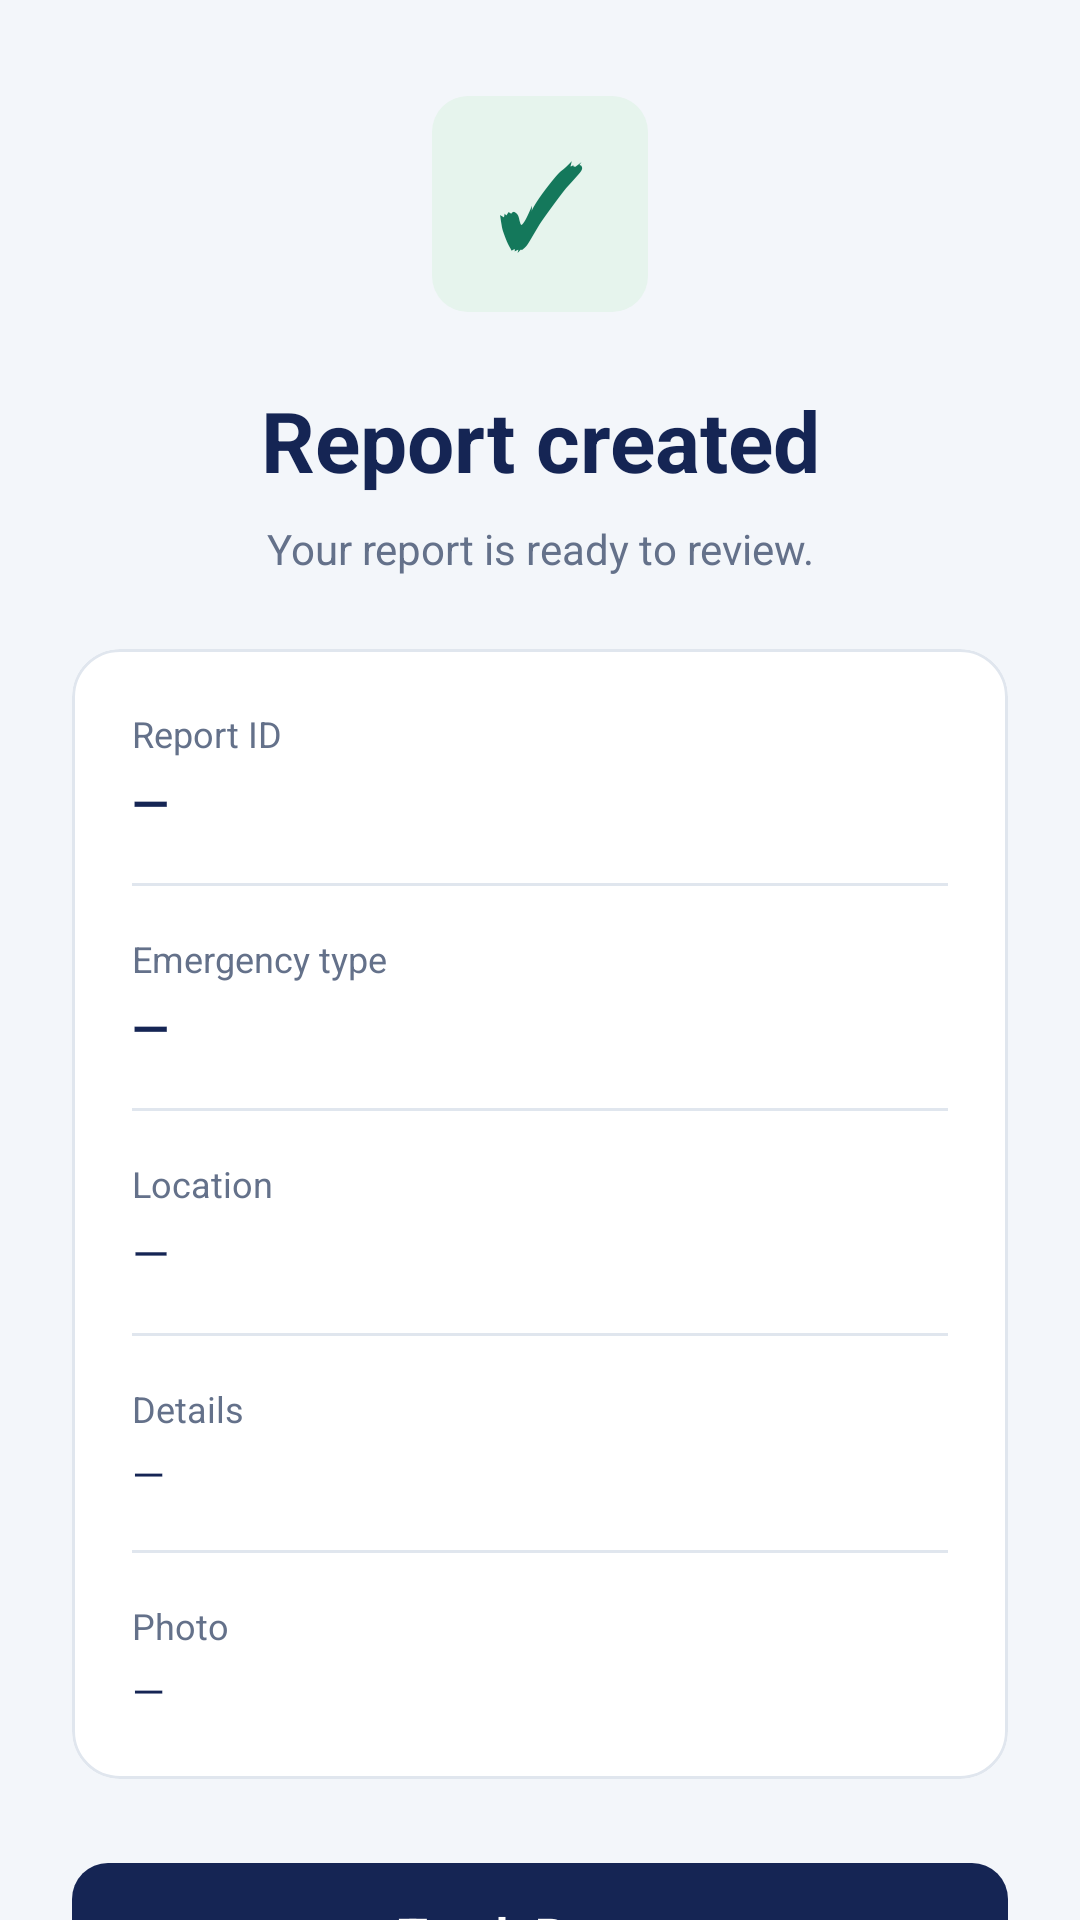

Reconstruct the res/layout file that produces this screen, plus the resources it refers to.
<!-- AndroidManifest.xml: application theme Theme.AlertBarangay -->
<!-- res/layout/activity_report_confirmation.xml -->
<?xml version="1.0" encoding="utf-8"?>
<androidx.core.widget.NestedScrollView
    xmlns:android="http://schemas.android.com/apk/res/android"
    xmlns:app="http://schemas.android.com/apk/res-auto"
    xmlns:tools="http://schemas.android.com/tools"
    android:id="@+id/report_confirmation_main"
    android:layout_width="match_parent"
    android:layout_height="match_parent"
    android:background="@color/ab_background"
    android:fillViewport="true"
    tools:context=".ReportConfirmationActivity">

    <LinearLayout
        android:layout_width="match_parent"
        android:layout_height="wrap_content"
        android:orientation="vertical"
        android:paddingStart="24dp"
        android:paddingEnd="24dp"
        android:paddingTop="32dp"
        android:paddingBottom="24dp">

        <TextView
            android:layout_width="72dp"
            android:layout_height="72dp"
            android:layout_gravity="center_horizontal"
            android:background="@drawable/confirmation_check_background"
            android:gravity="center"
            android:importantForAccessibility="no"
            android:text="✓"
            android:textColor="#14785B"
            android:textSize="36sp"
            android:textStyle="bold" />

        <TextView
            android:layout_width="match_parent"
            android:layout_height="wrap_content"
            android:layout_marginTop="24dp"
            android:gravity="center"
            android:text="Report created"
            android:textColor="@color/ab_navy"
            android:textSize="28sp"
            android:textStyle="bold" />

        <TextView
            android:layout_width="match_parent"
            android:layout_height="wrap_content"
            android:layout_marginTop="8dp"
            android:gravity="center"
            android:text="Your report is ready to review."
            android:textColor="@color/ab_muted"
            android:textSize="14sp" />

        <com.google.android.material.card.MaterialCardView
            android:layout_width="match_parent"
            android:layout_height="wrap_content"
            android:layout_marginTop="24dp"
            app:cardBackgroundColor="@color/ab_surface"
            app:cardCornerRadius="16dp"
            app:cardElevation="0dp"
            app:strokeColor="@color/ab_line"
            app:strokeWidth="1dp">

            <LinearLayout
                android:layout_width="match_parent"
                android:layout_height="wrap_content"
                android:orientation="vertical"
                android:padding="20dp">

                <TextView
                    android:layout_width="match_parent"
                    android:layout_height="wrap_content"
                    android:text="Report ID"
                    android:textColor="@color/ab_muted"
                    android:textSize="12sp" />

                <TextView
                    android:id="@+id/confirmation_report_id"
                    android:layout_width="match_parent"
                    android:layout_height="wrap_content"
                    android:layout_marginTop="4dp"
                    android:text="—"
                    android:textColor="@color/ab_navy"
                    android:textIsSelectable="true"
                    android:textSize="16sp"
                    android:textStyle="bold"
                    tools:text="R-001" />

                <View
                    android:layout_width="match_parent"
                    android:layout_height="1dp"
                    android:layout_marginTop="16dp"
                    android:background="@color/ab_line" />

                <TextView
                    android:layout_width="match_parent"
                    android:layout_height="wrap_content"
                    android:layout_marginTop="16dp"
                    android:text="Emergency type"
                    android:textColor="@color/ab_muted"
                    android:textSize="12sp" />

                <TextView
                    android:id="@+id/confirmation_emergency_type"
                    android:layout_width="match_parent"
                    android:layout_height="wrap_content"
                    android:layout_marginTop="4dp"
                    android:text="—"
                    android:textColor="@color/ab_navy"
                    android:textSize="16sp"
                    android:textStyle="bold"
                    tools:text="🔥 Fire" />

                <View
                    android:layout_width="match_parent"
                    android:layout_height="1dp"
                    android:layout_marginTop="16dp"
                    android:background="@color/ab_line" />

                <TextView
                    android:layout_width="match_parent"
                    android:layout_height="wrap_content"
                    android:layout_marginTop="16dp"
                    android:text="Location"
                    android:textColor="@color/ab_muted"
                    android:textSize="12sp" />

                <TextView
                    android:id="@+id/confirmation_location"
                    android:layout_width="match_parent"
                    android:layout_height="wrap_content"
                    android:layout_marginTop="4dp"
                    android:text="—"
                    android:textColor="@color/ab_navy"
                    android:textSize="16sp"
                    tools:text="La Salle, Bacolod City" />

                <View
                    android:layout_width="match_parent"
                    android:layout_height="1dp"
                    android:layout_marginTop="16dp"
                    android:background="@color/ab_line" />

                <TextView
                    android:layout_width="match_parent"
                    android:layout_height="wrap_content"
                    android:layout_marginTop="16dp"
                    android:text="Details"
                    android:textColor="@color/ab_muted"
                    android:textSize="12sp" />

                <TextView
                    android:id="@+id/confirmation_details"
                    android:layout_width="match_parent"
                    android:layout_height="wrap_content"
                    android:layout_marginTop="4dp"
                    android:text="—"
                    android:textColor="@color/ab_navy"
                    android:textSize="14sp"
                    tools:text="No description provided." />

                <View
                    android:layout_width="match_parent"
                    android:layout_height="1dp"
                    android:layout_marginTop="16dp"
                    android:background="@color/ab_line" />

                <TextView
                    android:layout_width="match_parent"
                    android:layout_height="wrap_content"
                    android:layout_marginTop="16dp"
                    android:text="Photo"
                    android:textColor="@color/ab_muted"
                    android:textSize="12sp" />

                <TextView
                    android:id="@+id/confirmation_photo_status"
                    android:layout_width="match_parent"
                    android:layout_height="wrap_content"
                    android:layout_marginTop="4dp"
                    android:text="—"
                    android:textColor="@color/ab_navy"
                    android:textSize="14sp"
                    tools:text="No photo selected" />

            </LinearLayout>

        </com.google.android.material.card.MaterialCardView>

        <com.google.android.material.button.MaterialButton
            android:id="@+id/button_track_report"
            android:layout_width="match_parent"
            android:layout_height="wrap_content"
            android:layout_marginTop="24dp"
            android:minHeight="56dp"
            android:text="Track Report"
            android:textAllCaps="false"
            android:textColor="@color/ab_surface"
            android:textSize="16sp"
            android:textStyle="bold"
            app:backgroundTint="@color/ab_navy"
            app:cornerRadius="12dp" />

        <com.google.android.material.button.MaterialButton
            android:id="@+id/button_back_to_report"
            style="@style/Widget.Material3.Button.OutlinedButton"
            android:layout_width="match_parent"
            android:layout_height="wrap_content"
            android:layout_marginTop="8dp"
            android:minHeight="56dp"
            android:text="Back to Report"
            android:textAllCaps="false"
            android:textColor="@color/ab_navy"
            android:textSize="16sp"
            app:backgroundTint="@color/ab_surface"
            app:cornerRadius="12dp"
            app:strokeColor="@color/ab_line" />

    </LinearLayout>

</androidx.core.widget.NestedScrollView>
<!-- resources referenced by this layout -->
<resources>
  <color name="ab_background">#F3F6FA</color>
  <color name="ab_line">#E0E6EE</color>
  <color name="ab_muted">#64718A</color>
  <color name="ab_navy">#152554</color>
  <color name="ab_surface">#FFFFFF</color>
  <!-- drawable confirmation_check_background (drawable) -->
  <?xml version="1.0" encoding="utf-8"?>
  <shape xmlns:android="http://schemas.android.com/apk/res/android">
      <solid android:color="#E6F4ED" />
      <corners android:radius="12dp" />
  </shape>
  <style name="Theme.AlertBarangay" parent="Base.Theme.AlertBarangay" />
  <style name="Base.Theme.AlertBarangay" parent="Theme.Material3.Light.NoActionBar">
          <item name="colorPrimary">@color/ab_navy</item>
          <item name="colorOnPrimary">@color/ab_surface</item>
          <item name="colorSecondary">@color/ab_red</item>
          <item name="colorSurface">@color/ab_surface</item>
          <item name="colorOnSurface">@color/ab_navy</item>
          <item name="android:colorBackground">@color/ab_background</item>
          <item name="android:fontFamily">sans-serif</item>
          <item name="android:windowLightStatusBar">true</item>
          <item name="android:windowActionModeOverlay">true</item>
      </style>
  <color name="ab_red">#DF263B</color>
</resources>
